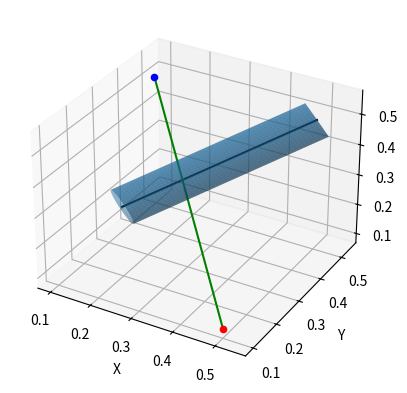

Reproduce this figure in Python.
import numpy as np
import matplotlib.pyplot as plt
from mpl_toolkits.mplot3d import Axes3D
from scipy.linalg import norm # à voir si ok d'utiliser ça

def findEquation(point_1,point_2):
  # Point_1 and point_2 are two points (origin and final)
  # point = [point_x, point_y, point_z]
  # z=ax+by+c

  # Calculation of the leading coefficients a and b
  a = (point_2[2] - point_1[2]) / (point_2[0] - point_1[0])
  b = (point_2[2] - point_1[2]) / (point_2[1] - point_1[1])

  # Calculation of the intercept c
  c = point_1[2] - a * point_1[0] - b * point_1[1]

  return a, b, c

def data_cylinder(center_circle_1, center_circle_2, radius) :
  # Center_circle_1 and 2 are two points caracterizing the position of the cylinder

  # Create a unit vector in direction of axis
  v_cylinder=center_circle_2-center_circle_1
  v_unit=(v_cylinder)/norm(v_cylinder)

  # Make some vector not in the same direction as v
  not_v_unit = np.array([1, 0, 0])
  if (v_unit == not_v_unit).all():
    not_v_unit = np.array([0, 1, 0])

  # Make a normalized vector perpendicular to v
  n1 = np.cross(v_unit, not_v_unit)/norm(np.cross(v_unit, not_v_unit))

  # Make unit vector perpendicular to v and n1
  n2 = np.cross(v_unit, n1)

  # Surface ranges over t from 0 to length of axis and 0 to 2*pi
  t = np.linspace(0, norm(v_cylinder), 100)
  theta = np.linspace(0, 2 * np.pi, 100)
  t, theta = np.meshgrid(t, theta)

  # Generate coordinates for surface
  X, Y, Z = [center_circle_1[i] + v_unit[i] * t + radius * np.sin(theta) * n1[i] + radius * np.cos(theta) * n2[i] for i in [0, 1, 2]]
  return X, Y, Z

def main():

   # Set figure
   fig = plt.figure()
   ax = fig.add_subplot(111, projection='3d')

   # Points
   origin_point = [0.1,0.5,0.5]
   final_point =[0.5,0.1,0.1]

   # Points for cylinder
   center_circle_1 = np.array([0.2,0.2,0.3])
   center_circle_2 = np.array([0.5,0.5,0.5])
   radius = 0.05

   Xc,Yc,Zc = data_cylinder(center_circle_1, center_circle_2, radius )
   ax.plot_surface(Xc, Yc, Zc, alpha=0.5)

   # Set graph
   ax.set_xlabel("X")
   ax.set_ylabel("Y")
   ax.set_zlabel("Z")
   ax.grid(True)

   # Set ax limit
   #ax.set_xlim(0,1)
   #ax.set_ylim(0,1)
   #ax.set_zlim(0,1)

   ax.scatter(*origin_point, color='blue', label="origin")
   ax.scatter(*final_point, color='red', label="final")
   ax.plot(*zip(center_circle_1, center_circle_2), color = 'k')

   ax.plot(*zip(origin_point, final_point), color='green')

   plt.show()

if __name__ == "__main__":
   main()
